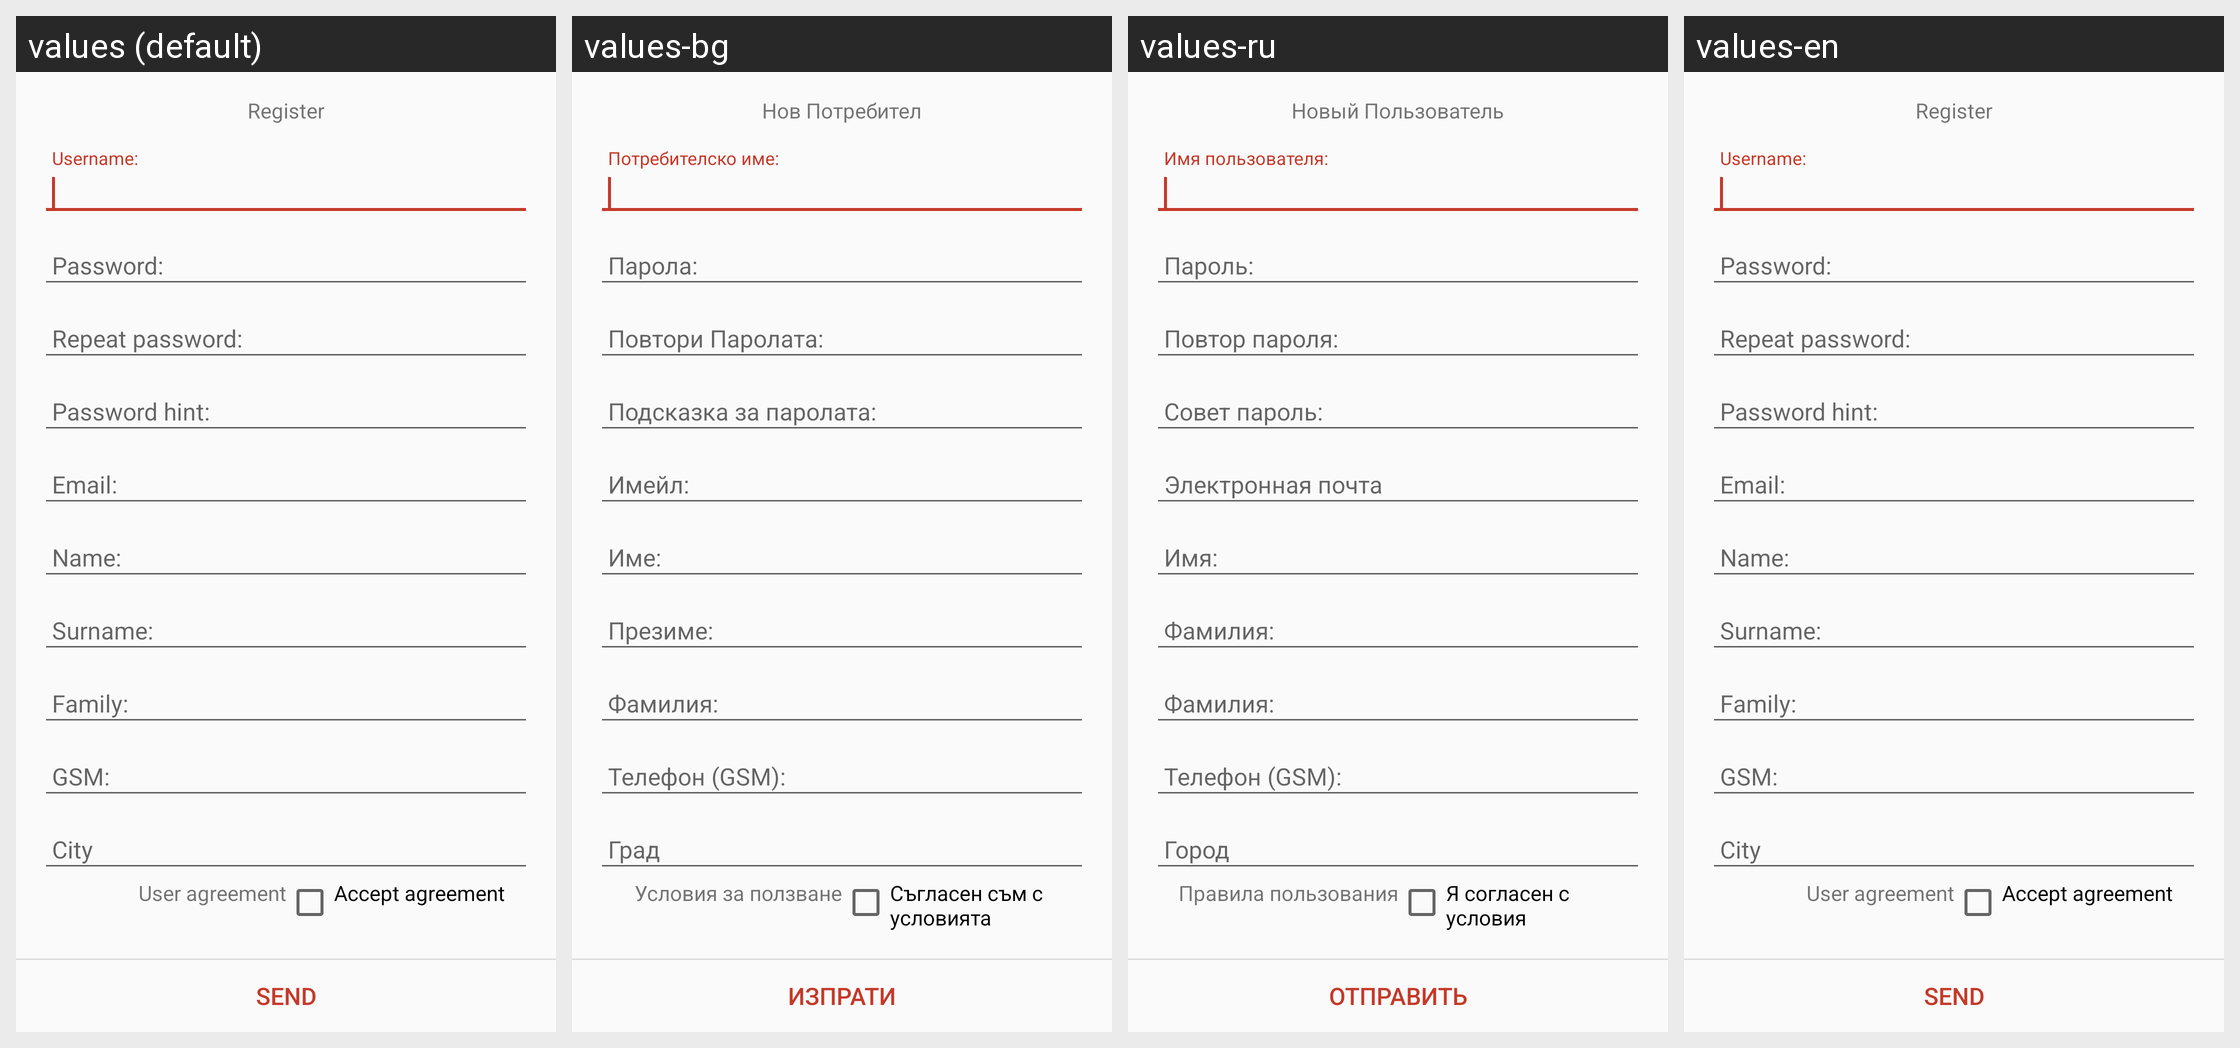

Locale-by-locale string values for the Android screen shown in this grid:
Android screen res/layout/new_client.xml rendered under 4 locales, left to right: values (default), values-bg, values-ru, values-en. Device: Nexus 5 (rendered at 1080×1920; each locale shown at half size, 540×960, under a caption strip naming it); theme AppTheme.
Strings drawn on this screen, with the default value and each locale's value (text and hints the layout hard-codes, and strings that could not be matched under every locale, appear in the picture but are not listed):

new_user
  values: Register
  values-bg: Нов Потребител
  values-ru: Новый Пользователь
  values-en: Register  [not translated; the default value is used]

agreement
  values: User agreement
  values-bg: Условия за ползване
  values-ru: Правила пользования
  values-en: User agreement  [not translated; the default value is used]

accept_agreement
  values: Accept agreement
  values-bg: Съгласен съм с условията
  values-ru: Я согласен с условия
  values-en: Accept agreement  [not translated; the default value is used]

send
  values: SEND
  values-bg: ИЗПРАТИ
  values-ru: ОТПРАВИТЬ
  values-en: SEND  [not translated; the default value is used]
